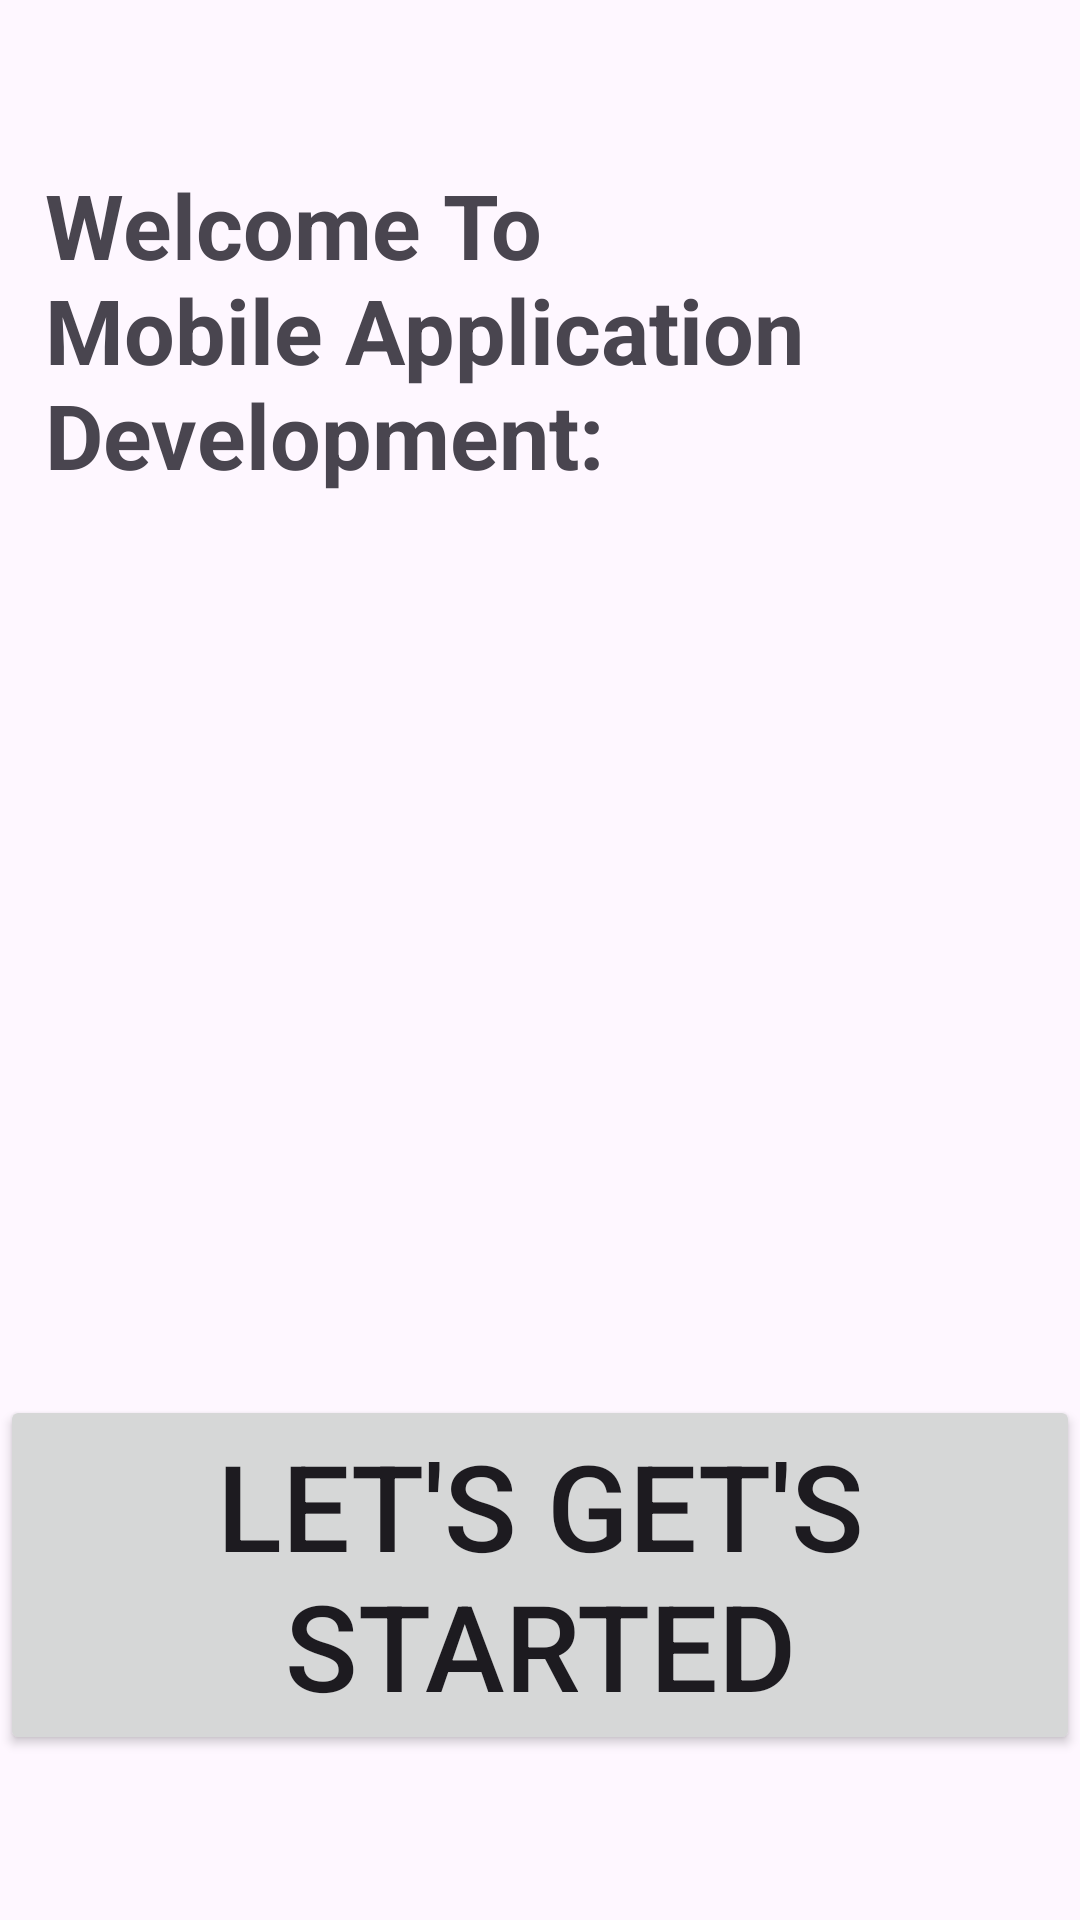

Write the Android layout XML for this screen, with the resource values it uses.
<!-- AndroidManifest.xml: application theme Theme.Combined_APP -->
<!-- res/layout/activity_assignment1.xml -->
<?xml version="1.0" encoding="utf-8"?>
<LinearLayout xmlns:android="http://schemas.android.com/apk/res/android"
    xmlns:app="http://schemas.android.com/apk/res-auto"
    xmlns:tools="http://schemas.android.com/tools"
    android:id="@+id/main"
    android:layout_width="match_parent"
    android:layout_height="match_parent"
    android:orientation="vertical"
    android:gravity="center"
    tools:context=".Assignment1">

    <TextView
        android:paddingLeft="15dp"
        android:layout_width="match_parent"
        android:layout_height="wrap_content"
        android:text="Welcome To Mobile Application Development:"
        android:textSize="30sp"
        android:textStyle="bold"
     
        />
    <ImageView
        android:layout_width="400dp"
        android:layout_height="300dp"
        android:src="@drawable/iphone_apps"



        />
    <Button
        android:id="@+id/start_button"
        android:layout_width="wrap_content"
        android:layout_height="wrap_content"
        android:text="Let's Get's Started"
        android:textSize="40dp"/>

</LinearLayout>
<!-- resources referenced by this layout -->
<resources>
  <style name="Theme.Combined_APP" parent="Base.Theme.Combined_APP" />
  <style name="Base.Theme.Combined_APP" parent="Theme.Material3.DayNight.NoActionBar">
          
          
      </style>
</resources>
